Photos from the image-classification dataset "dataset_fruit_360" in the GitHub repository ArishDangol/fruit_veg_recognition. Its 2 classes are: apple, banana.

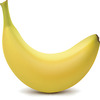
Label: banana

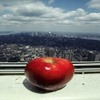
Label: apple

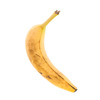
Label: banana

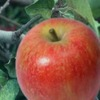
Label: apple

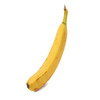
Label: banana

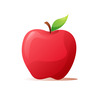
Label: apple
